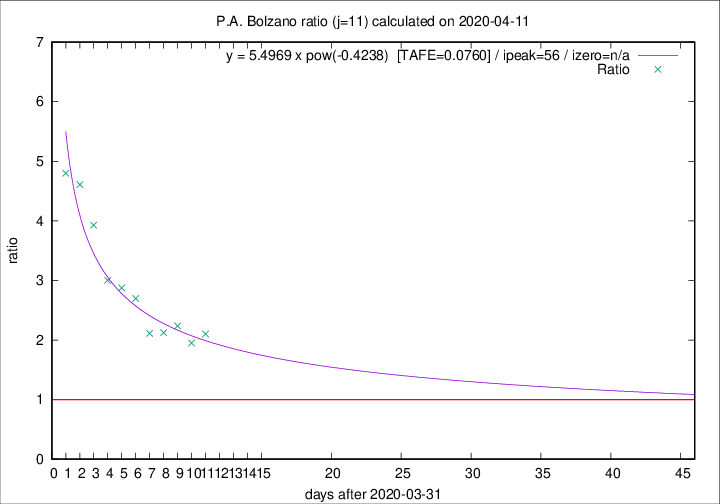

The data file committed next to this chart (first rows):
2020-04-11, 9, 200, 124, 59, 2.1017
2020-04-10, 4, 191, 117, 60, 1.95
2020-04-09, 4, 187, 123, 55, 2.236
2020-04-08, 9, 183, 119, 56, 2.125
2020-04-07, 10, 174, 114, 54, 2.111
2020-04-06, 6, 164, 116, 43, 2.698
2020-04-05, 12, 158, 115, 40, 2.875
2020-04-04, 7, 146, 108, 36, 3
2020-04-03, 10, 139, 110, 28, 3.929
2020-04-02, 13, 129, 106, 23, 4.609
2020-04-01, 40, 116, 96, 20, 4.8
